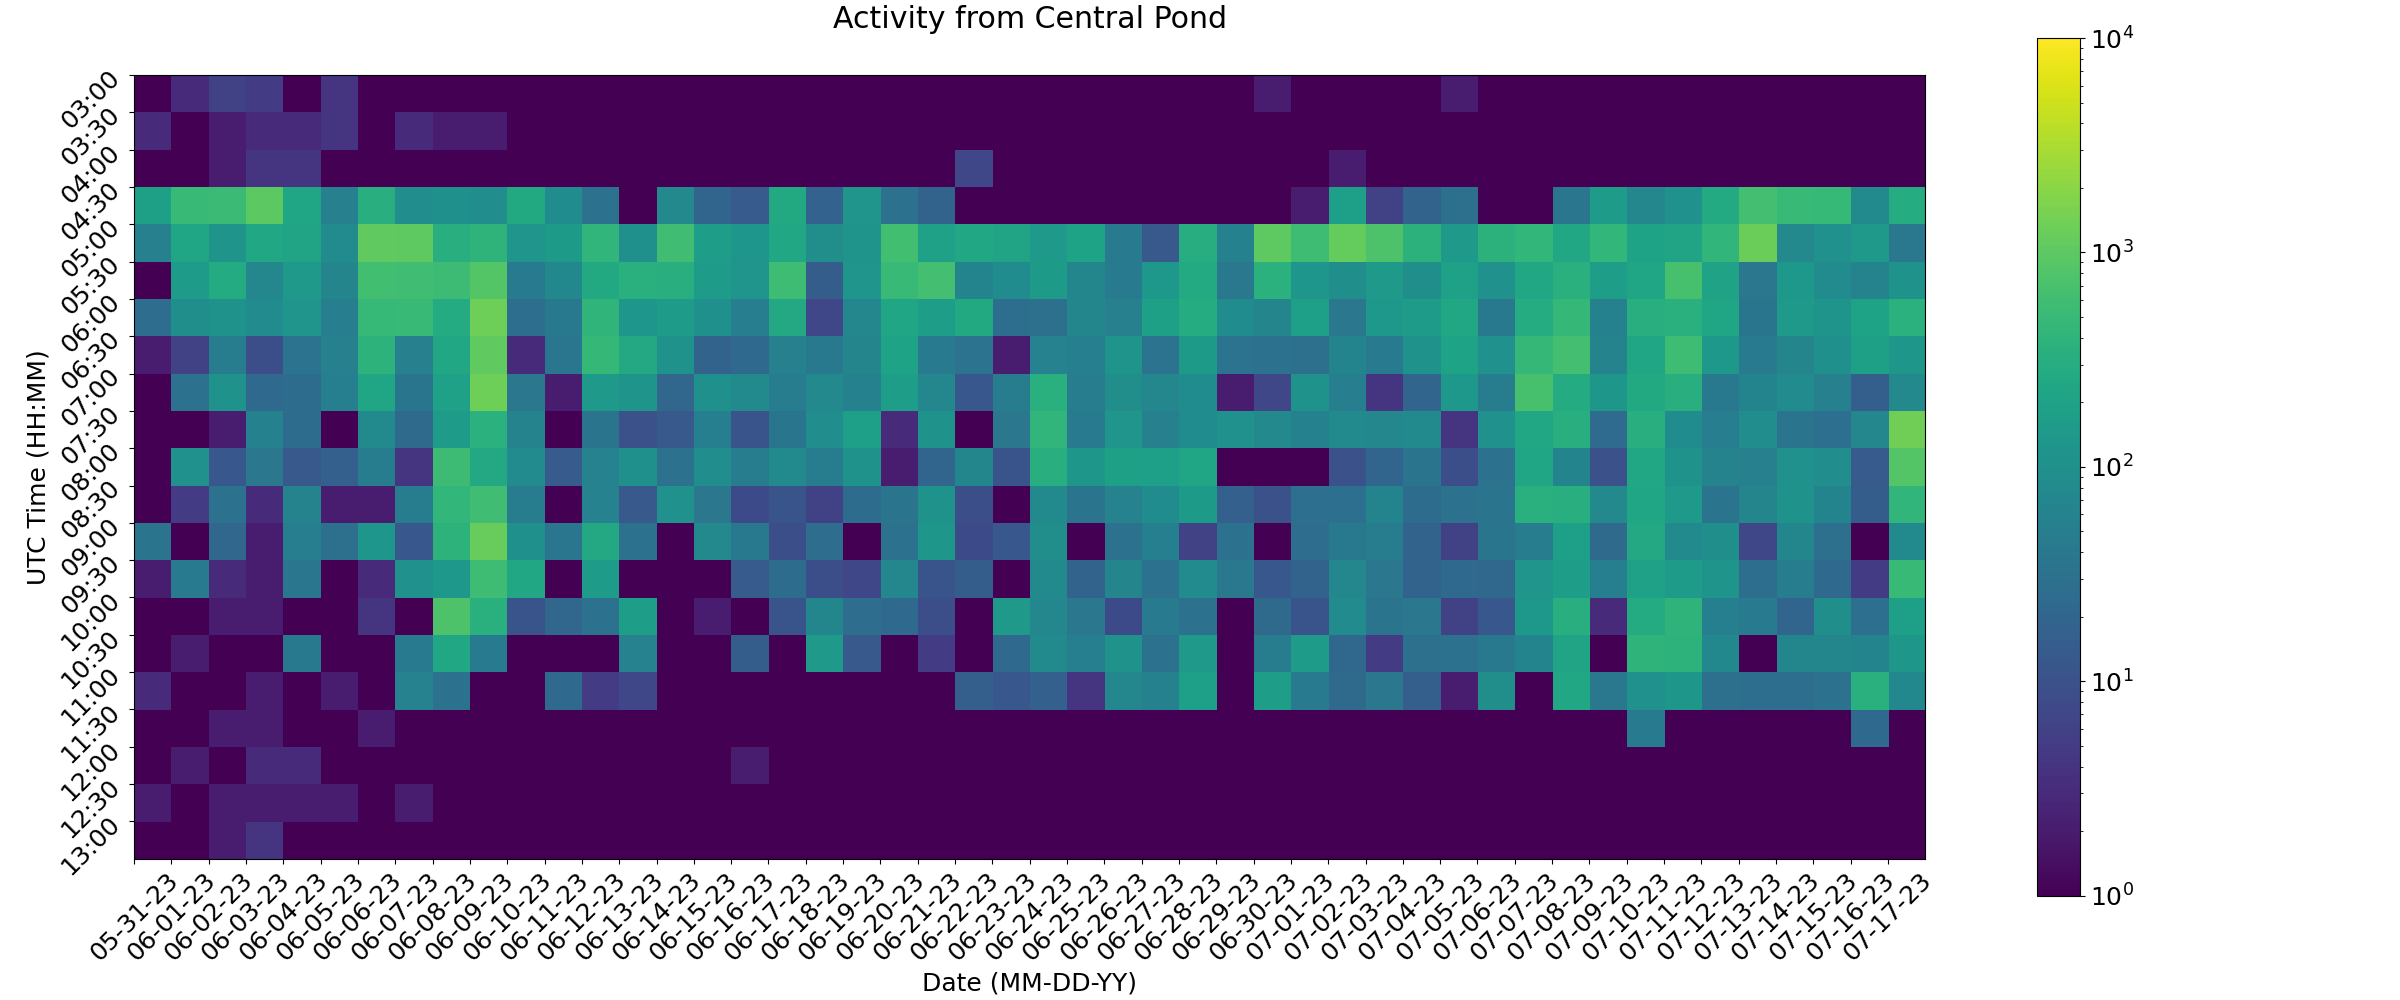

The table this chart was drawn from, first rows:
, 05-31-23, 06-01-23, 06-02-23, 06-03-23, 06-04-23, 06-05-23, 06-06-23, 06-07-23, 06-08-23, 06-09-23, 06-10-23, 06-11-23, 06-12-23, 06-13-23, 06-14-23, 06-15-23, 06-16-23, 06-17-23, 06-18-23, 06-19-23, 06-20-23, 06-21-23, 06-22-23
03:00, 1.0, 3.0, 6.0, 5.0, 1.0, 4.0, 1.0, 1.0, 1.0, 1.0, 1.0, 1.0, 1.0, 1.0, 1.0, 1.0, 1.0, 1.0, 1.0, 1.0, 1.0, 1.0, 1.0
03:30, 3.0, 1.0, 2.0, 3.0, 3.0, 4.0, 1.0, 3.0, 2.0, 2.0, 1.0, 1.0, 1.0, 1.0, 1.0, 1.0, 1.0, 1.0, 1.0, 1.0, 1.0, 1.0, 1.0
04:00, 1.0, 1.0, 2.0, 4.0, 4.0, 1.0, 1.0, 1.0, 1.0, 1.0, 1.0, 1.0, 1.0, 1.0, 1.0, 1.0, 1.0, 1.0, 1.0, 1.0, 1.0, 1.0, 7.0
04:30, 188.0, 487.0, 528.0, 965.0, 234.0, 56.0, 326.0, 91.0, 103.0, 92.0, 267.0, 88.0, 31.0, 1.0, 75.0, 20.0, 14.0, 272.0, 18.0, 122.0, 31.0, 19.0, 1.0
05:00, 56.0, 227.0, 116.0, 243.0, 216.0, 86.0, 1074, 1026, 319.0, 398.0, 121.0, 149.0, 435.0, 103.0, 590.0, 177.0, 127.0, 254.0, 95.0, 118.0, 613.0, 192.0, 245.0
05:30, 1.0, 163.0, 287.0, 70.0, 144.0, 65.0, 620.0, 592.0, 559.0, 857.0, 44.0, 73.0, 267.0, 350.0, 329.0, 164.0, 121.0, 567.0, 15.0, 124.0, 489.0, 640.0, 63.0
06:00, 27.0, 98.0, 114.0, 86.0, 121.0, 51.0, 483.0, 492.0, 293.0, 1325, 28.0, 42.0, 418.0, 125.0, 157.0, 103.0, 52.0, 262.0, 7.0, 70.0, 230.0, 175.0, 273.0
06:30, 2.0, 6.0, 50.0, 9.0, 33.0, 56.0, 387.0, 55.0, 244.0, 1042, 3.0, 37.0, 459.0, 263.0, 110.0, 19.0, 23.0, 55.0, 42.0, 67.0, 208.0, 45.0, 33.0
07:00, 1.0, 32.0, 114.0, 23.0, 26.0, 54.0, 221.0, 36.0, 198.0, 1315, 39.0, 2.0, 148.0, 118.0, 21.0, 103.0, 80.0, 47.0, 76.0, 57.0, 174.0, 72.0, 12.0
07:30, 1.0, 1.0, 2.0, 57.0, 26.0, 1.0, 81.0, 24.0, 163.0, 362.0, 62.0, 1.0, 35.0, 10.0, 13.0, 53.0, 11.0, 36.0, 92.0, 178.0, 3.0, 111.0, 1.0
08:00, 1.0, 105.0, 12.0, 38.0, 13.0, 17.0, 50.0, 4.0, 562.0, 262.0, 86.0, 14.0, 59.0, 101.0, 31.0, 92.0, 48.0, 82.0, 50.0, 114.0, 2.0, 20.0, 68.0
08:30, 1.0, 5.0, 32.0, 3.0, 62.0, 2.0, 2.0, 49.0, 452.0, 583.0, 47.0, 1.0, 59.0, 13.0, 106.0, 39.0, 8.0, 11.0, 6.0, 26.0, 35.0, 112.0, 9.0
09:00, 34.0, 1.0, 21.0, 2.0, 51.0, 30.0, 128.0, 12.0, 383.0, 1176, 102.0, 37.0, 257.0, 32.0, 1.0, 76.0, 42.0, 9.0, 27.0, 1.0, 31.0, 133.0, 8.0
09:30, 2.0, 45.0, 3.0, 2.0, 37.0, 1.0, 3.0, 104.0, 134.0, 575.0, 238.0, 1.0, 157.0, 1.0, 1.0, 1.0, 14.0, 26.0, 9.0, 7.0, 70.0, 11.0, 15.0
10:00, 1.0, 1.0, 2.0, 2.0, 1.0, 1.0, 4.0, 1.0, 775.0, 351.0, 11.0, 21.0, 32.0, 169.0, 1.0, 2.0, 1.0, 11.0, 68.0, 27.0, 23.0, 9.0, 1.0
10:30, 1.0, 2.0, 1.0, 1.0, 41.0, 1.0, 1.0, 43.0, 239.0, 44.0, 1.0, 1.0, 1.0, 60.0, 1.0, 1.0, 15.0, 1.0, 142.0, 13.0, 1.0, 5.0, 1.0
11:00, 3.0, 1.0, 1.0, 2.0, 1.0, 2.0, 1.0, 60.0, 32.0, 1.0, 1.0, 23.0, 5.0, 7.0, 1.0, 1.0, 1.0, 1.0, 1.0, 1.0, 1.0, 1.0, 16.0
11:30, 1.0, 1.0, 2.0, 2.0, 1.0, 1.0, 2.0, 1.0, 1.0, 1.0, 1.0, 1.0, 1.0, 1.0, 1.0, 1.0, 1.0, 1.0, 1.0, 1.0, 1.0, 1.0, 1.0
12:00, 1.0, 2.0, 1.0, 3.0, 3.0, 1.0, 1.0, 1.0, 1.0, 1.0, 1.0, 1.0, 1.0, 1.0, 1.0, 1.0, 2.0, 1.0, 1.0, 1.0, 1.0, 1.0, 1.0
12:30, 2.0, 1.0, 2.0, 2.0, 2.0, 2.0, 1.0, 2.0, 1.0, 1.0, 1.0, 1.0, 1.0, 1.0, 1.0, 1.0, 1.0, 1.0, 1.0, 1.0, 1.0, 1.0, 1.0
13:00, 1.0, 1.0, 2.0, 4.0, 1.0, 1.0, 1.0, 1.0, 1.0, 1.0, 1.0, 1.0, 1.0, 1.0, 1.0, 1.0, 1.0, 1.0, 1.0, 1.0, 1.0, 1.0, 1.0
